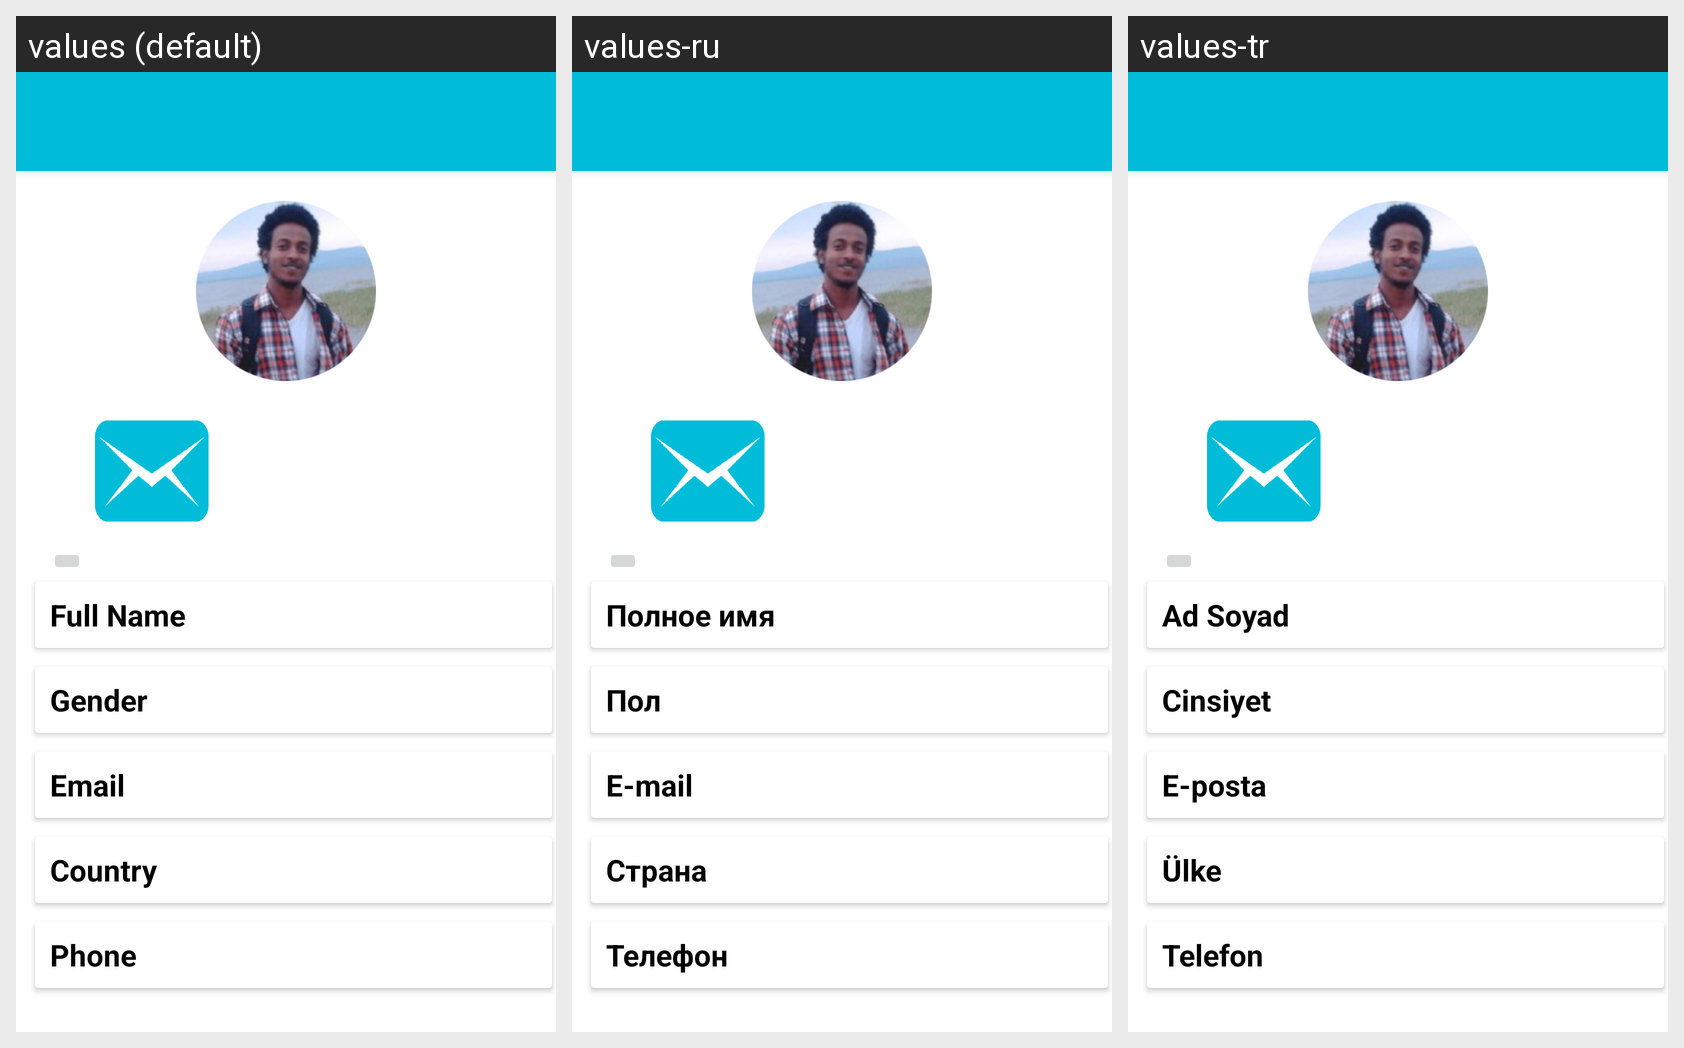

The Android screen above is rendered under several locales of the same app. Produce the string resources it draws, with the default and per-locale values.
Android screen res/layout/disciple_profile_activity.xml rendered under 3 locales, left to right: values (default), values-ru, values-tr. Device: Nexus 5 (rendered at 1080×1920; each locale shown at half size, 540×960, under a caption strip naming it); theme AppTheme.
Strings drawn on this screen, with the default value and each locale's value (text and hints the layout hard-codes, and strings that could not be matched under every locale, appear in the picture but are not listed):

form_text_full_name
  values: Full Name
  values-ru: Полное имя
  values-tr: Ad Soyad

form_text_gender
  values: Gender
  values-ru: Пол
  values-tr: Cinsiyet

form_text_email
  values: Email
  values-ru: E-mail
  values-tr: E-posta

form_text_country
  values: Country
  values-ru: Страна
  values-tr: Ülke

form_text_phone
  values: Phone
  values-ru: Телефон
  values-tr: Telefon
